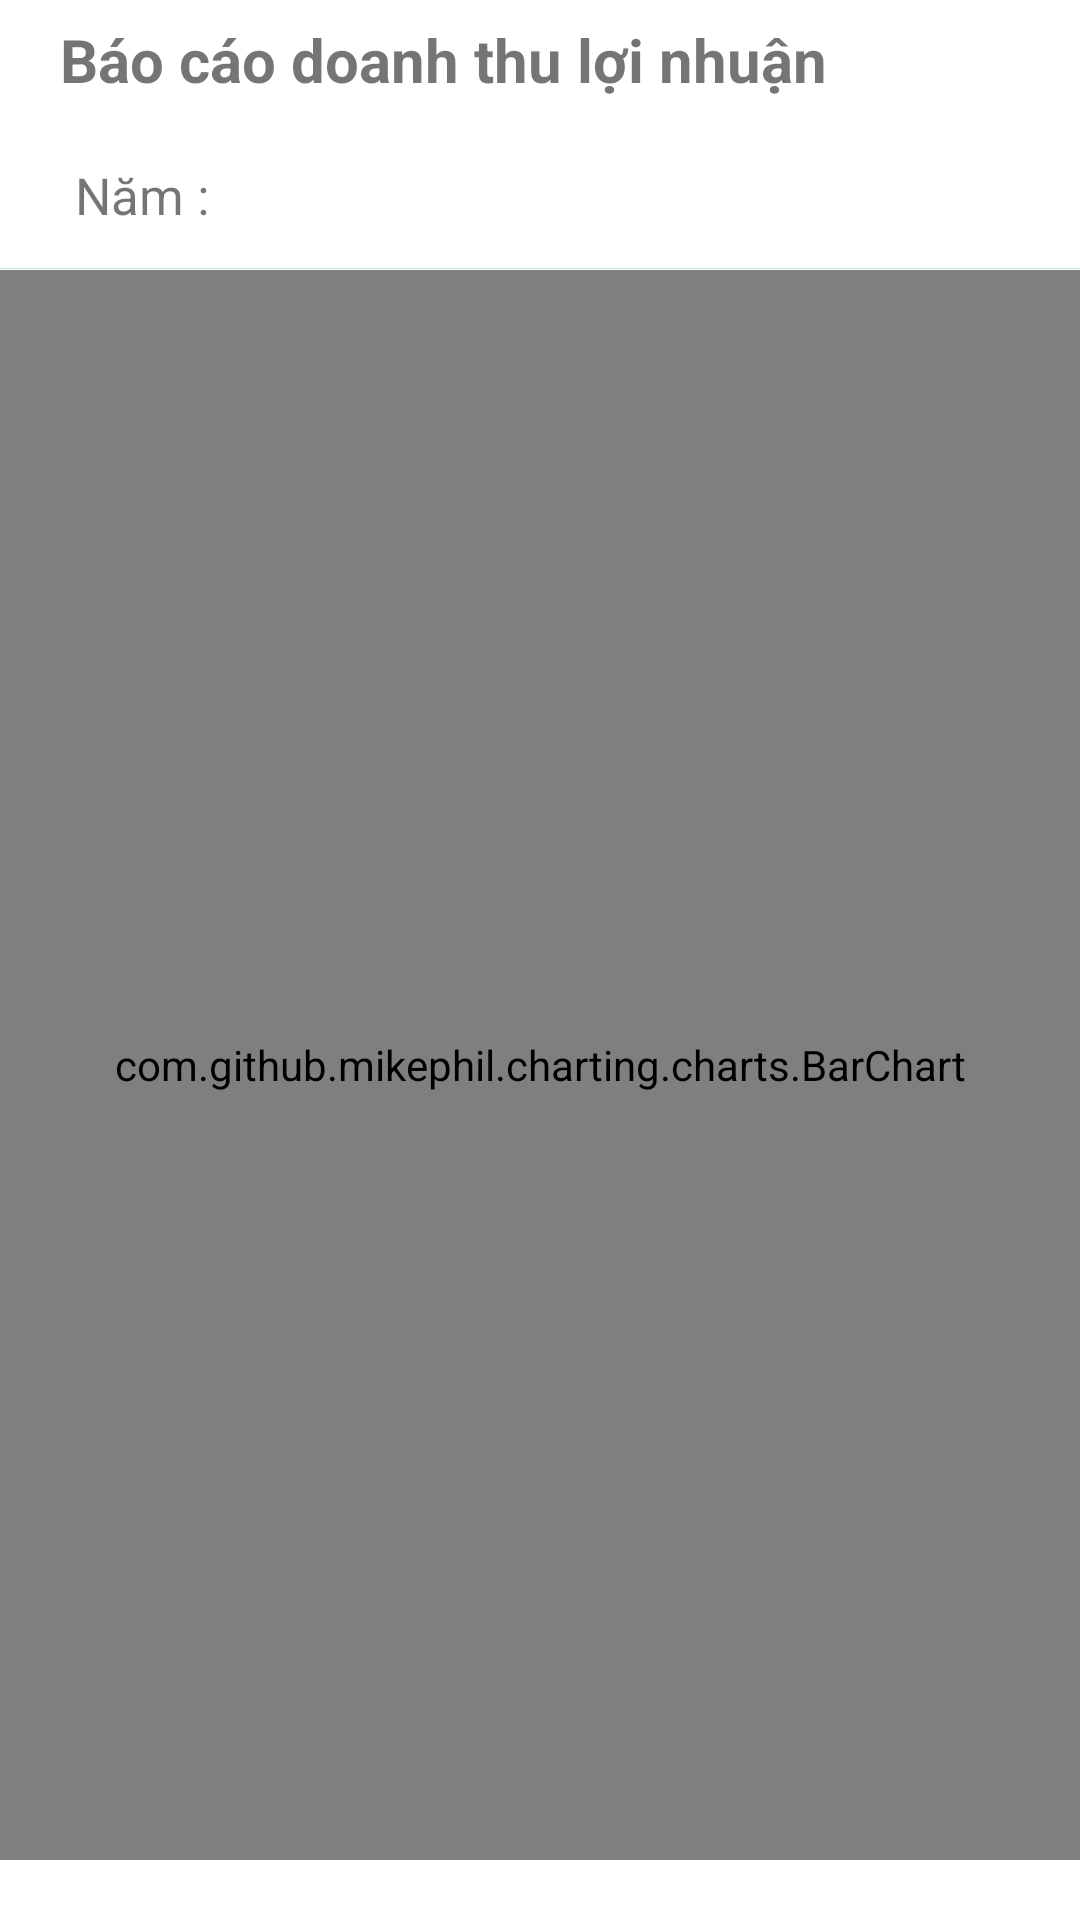

Layout XML and referenced resources for this Android screen:
<!-- AndroidManifest.xml: application theme Theme.Banhang -->
<!-- res/layout/fragment_b_k_d_t_l_n.xml -->
<?xml version="1.0" encoding="utf-8"?>
<LinearLayout xmlns:android="http://schemas.android.com/apk/res/android"
    xmlns:tools="http://schemas.android.com/tools"
    android:layout_width="match_parent"
    android:layout_height="match_parent"
    android:orientation="vertical"
    tools:context=".fragment.baocao.FragmentBKDTLN">
    <TextView
        android:layout_width="match_parent"
        android:layout_height="40dp"
        android:background="@drawable/ic_textview_bg_2"
        android:gravity="center_vertical"
        android:paddingStart="20dp"
        android:paddingEnd="0dp"
        android:paddingTop="5dp"
        android:textStyle="bold"
        android:paddingBottom="5dp"
        android:text="Báo cáo doanh thu lợi nhuận"
        android:textSize="20sp" />

    <TextView
        android:id="@+id/baocaotonghop_khach_date"
        android:layout_width="match_parent"
        android:layout_height="wrap_content"
        android:minHeight="50dp"
        android:text="Năm : "
        android:background="@drawable/bg_textview"
        android:textSize="17sp"
        android:clickable="true"
        android:paddingStart="25dp"
        android:paddingEnd="15dp"
        android:gravity="center_vertical"
        android:drawableEnd="@drawable/ic_baseline_date_range_24"
        android:focusable="true" />


    <com.github.mikephil.charting.charts.BarChart
        android:id="@+id/barchar"
        android:layout_width="match_parent"
        android:layout_height="match_parent"
        android:layout_marginBottom="20dp"
        />


</LinearLayout>
<!-- resources referenced by this layout -->
<resources>
  <!-- drawable bg_textview (drawable) -->
  <?xml version="1.0" encoding="utf-8"?>
  <layer-list xmlns:android="http://schemas.android.com/apk/res/android" >
      <item  android:bottom="1px"
          android:top="-1px"
          android:left="-1px"
          android:right="-1px">
          <shape
              android:shape="rectangle">
              <stroke android:width="1px" android:color="@color/md_green_300" />
              <solid android:color="@color/white" />
          </shape>
      </item>
      <item>
          <selector>
              <item android:state_pressed="true">
                  <color android:color="@color/md_green_300"/>
              </item>
              <item android:state_pressed="false" android:state_selected="true">
                  <color android:color="@color/md_green_300"/>
              </item>
          </selector>
      </item>
  
  </layer-list>
  <!-- drawable ic_textview_bg_2 (drawable) -->
  <?xml version="1.0" encoding="utf-8"?>
  <selector xmlns:android="http://schemas.android.com/apk/res/android">
      <item android:state_pressed="true">
          <color android:color="@color/md_green_100"/>
      </item>
      <item android:state_pressed="false" android:state_selected="true">
          <color android:color="@color/md_green_100"/>
      </item>
  </selector>
  <style name="Theme.Banhang" parent="Theme.MaterialComponents.Light.NoActionBar">
          
          <item name="colorPrimary">@color/md_green_200</item>
          <item name="colorPrimaryVariant">@color/md_grey_600</item>
          <item name="colorOnPrimary">@color/md_blue_grey_900</item>
  
          
          <item name="colorSecondary">@color/md_green_100</item>
          <item name="colorSecondaryVariant">@color/md_green_300</item>
          <item name="colorOnSecondary">@color/md_blue_grey_900</item>
          <item name="colorOnBackground">@color/white</item>
  
          <item name="backgroundColor">@color/md_blue_grey_700</item>
          <item name="background">@color/md_grey_600</item>
  
  
  
  
  
          
          <item name="android:statusBarColor" tools:targetApi="l">?attr/colorPrimaryVariant</item>
          
      </style>
  <color name="md_green_300">#81C784</color>
  <color name="white">#FFFFFF</color>
  <color name="md_green_100">#C8E6C9</color>
  <color name="md_green_200">#A5D6A7</color>
  <color name="md_grey_600">#75a478</color>
  <color name="md_blue_grey_900">#263238</color>
  <color name="md_blue_grey_700">#455A64</color>
</resources>
